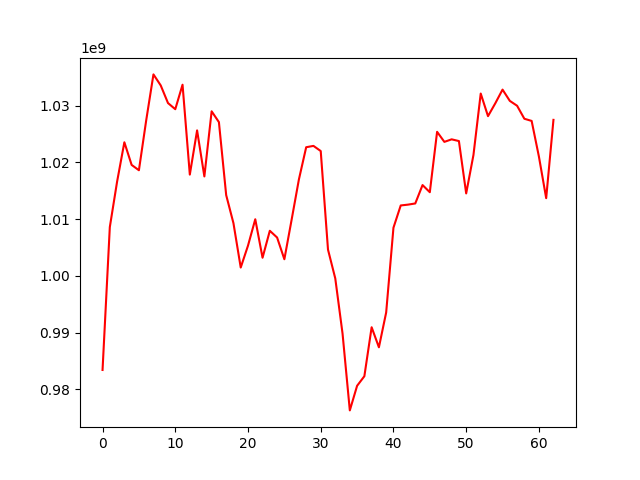

The data file committed next to this chart (first rows):
, 0
0, 983424756
1, 1008607995
2, 1016609319
3, 1023548575
4, 1019559755
5, 1018621883
6, 1027391088
7, 1035512389
8, 1033569100
9, 1030460680
10, 1029378909
11, 1033696829
12, 1017855214
13, 1025643533
14, 1017531578
15, 1029009499
16, 1027101463
17, 1014242163
18, 1009291297
19, 1001476337
20, 1005336570
21, 1009985798
22, 1003203161
23, 1007954770
24, 1006767598
25, 1002938953
26, 1009920019
27, 1017008376
28, 1022677916
29, 1022913405
30, 1022006446
31, 1004636762
32, 999559831
33, 989839466
34, 976300240
35, 980634081
36, 982323117
37, 990952934
38, 987421742
39, 993568428
40, 1008492281
41, 1012416591
42, 1012562409
43, 1012768895
44, 1016008651
45, 1014749121
46, 1025393607
47, 1023621850
48, 1024069053
49, 1023764698
50, 1014539609
51, 1021310802
52, 1032139094
53, 1028153498
54, 1030412647
55, 1032832008
56, 1030845289
57, 1029986507
58, 1027695719
59, 1027313685
... 3 more rows
